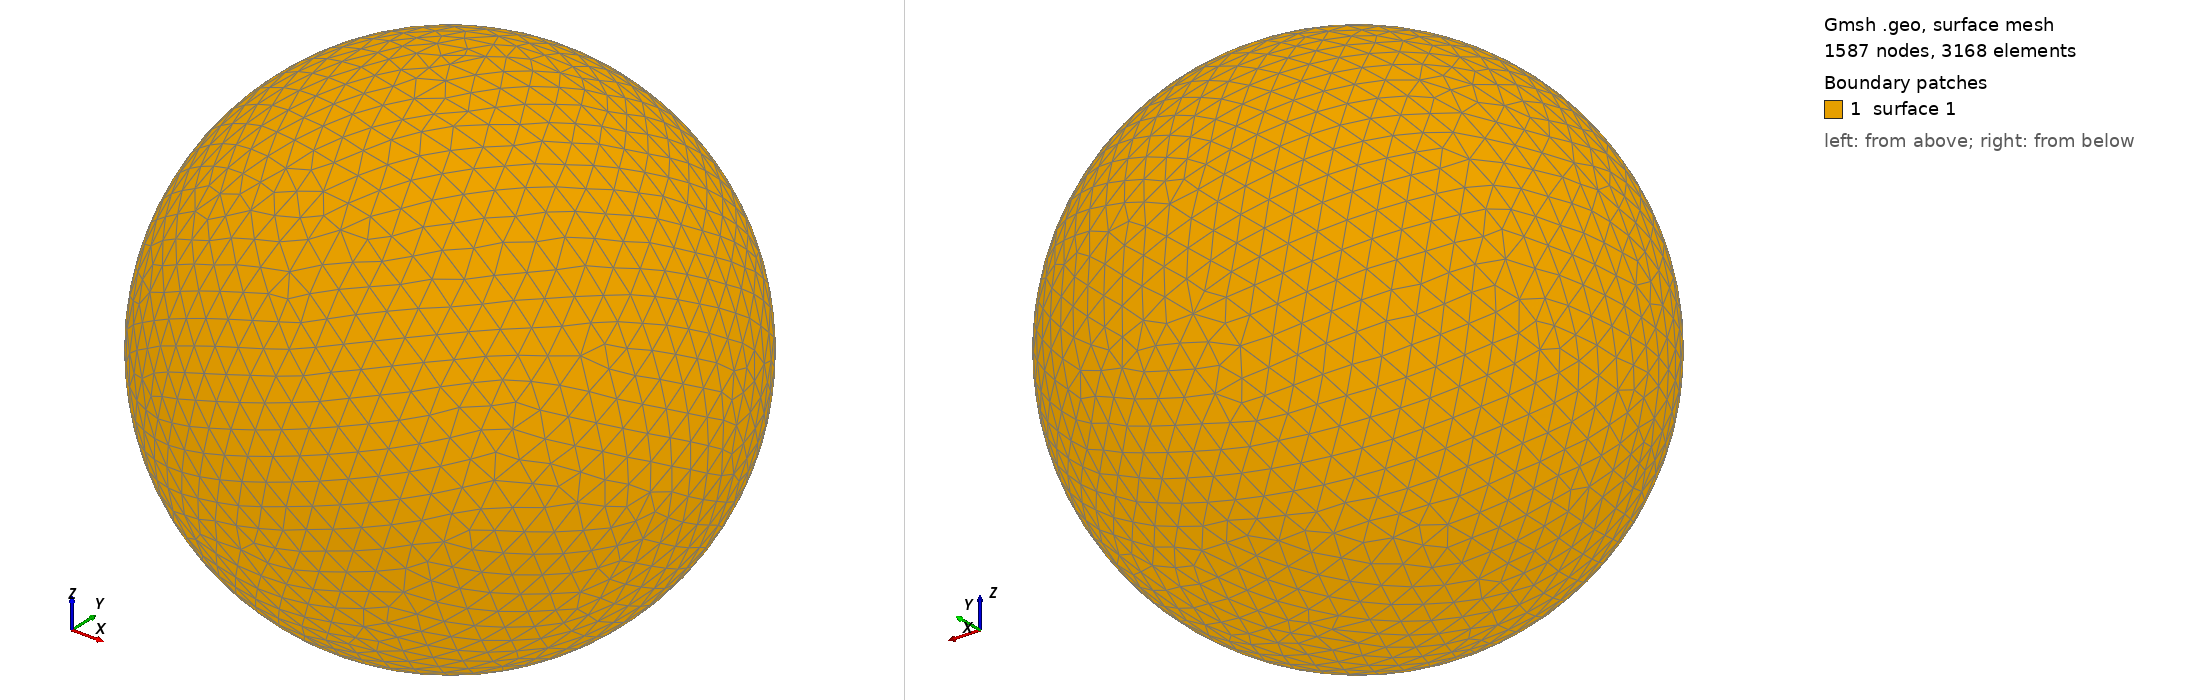

Gmsh geometry script, surface-meshed: 1587 nodes, 3168 surface elements. Boundary patches (legend numbers): 1 surface 1. Left view from above one corner, right view from below the opposite corner. The script declares no physical surfaces, so the legend lists its geometric surfaces. The drawing asked Gmsh for element sizes between 1% and 20% of the model's largest extent; the script's own settings can give other sizes.

=== shot0467.geo (drawn) ===
SetFactory("OpenCASCADE");
Point(1) = {0,0,0,0};
Sphere(1) = {0,0,0,0.00519400};
MeshSize{ PointsOf{ Surface{:}; } } = 0.000519400;
Mesh.ElementOrder=1;
Mesh.Format=39;
